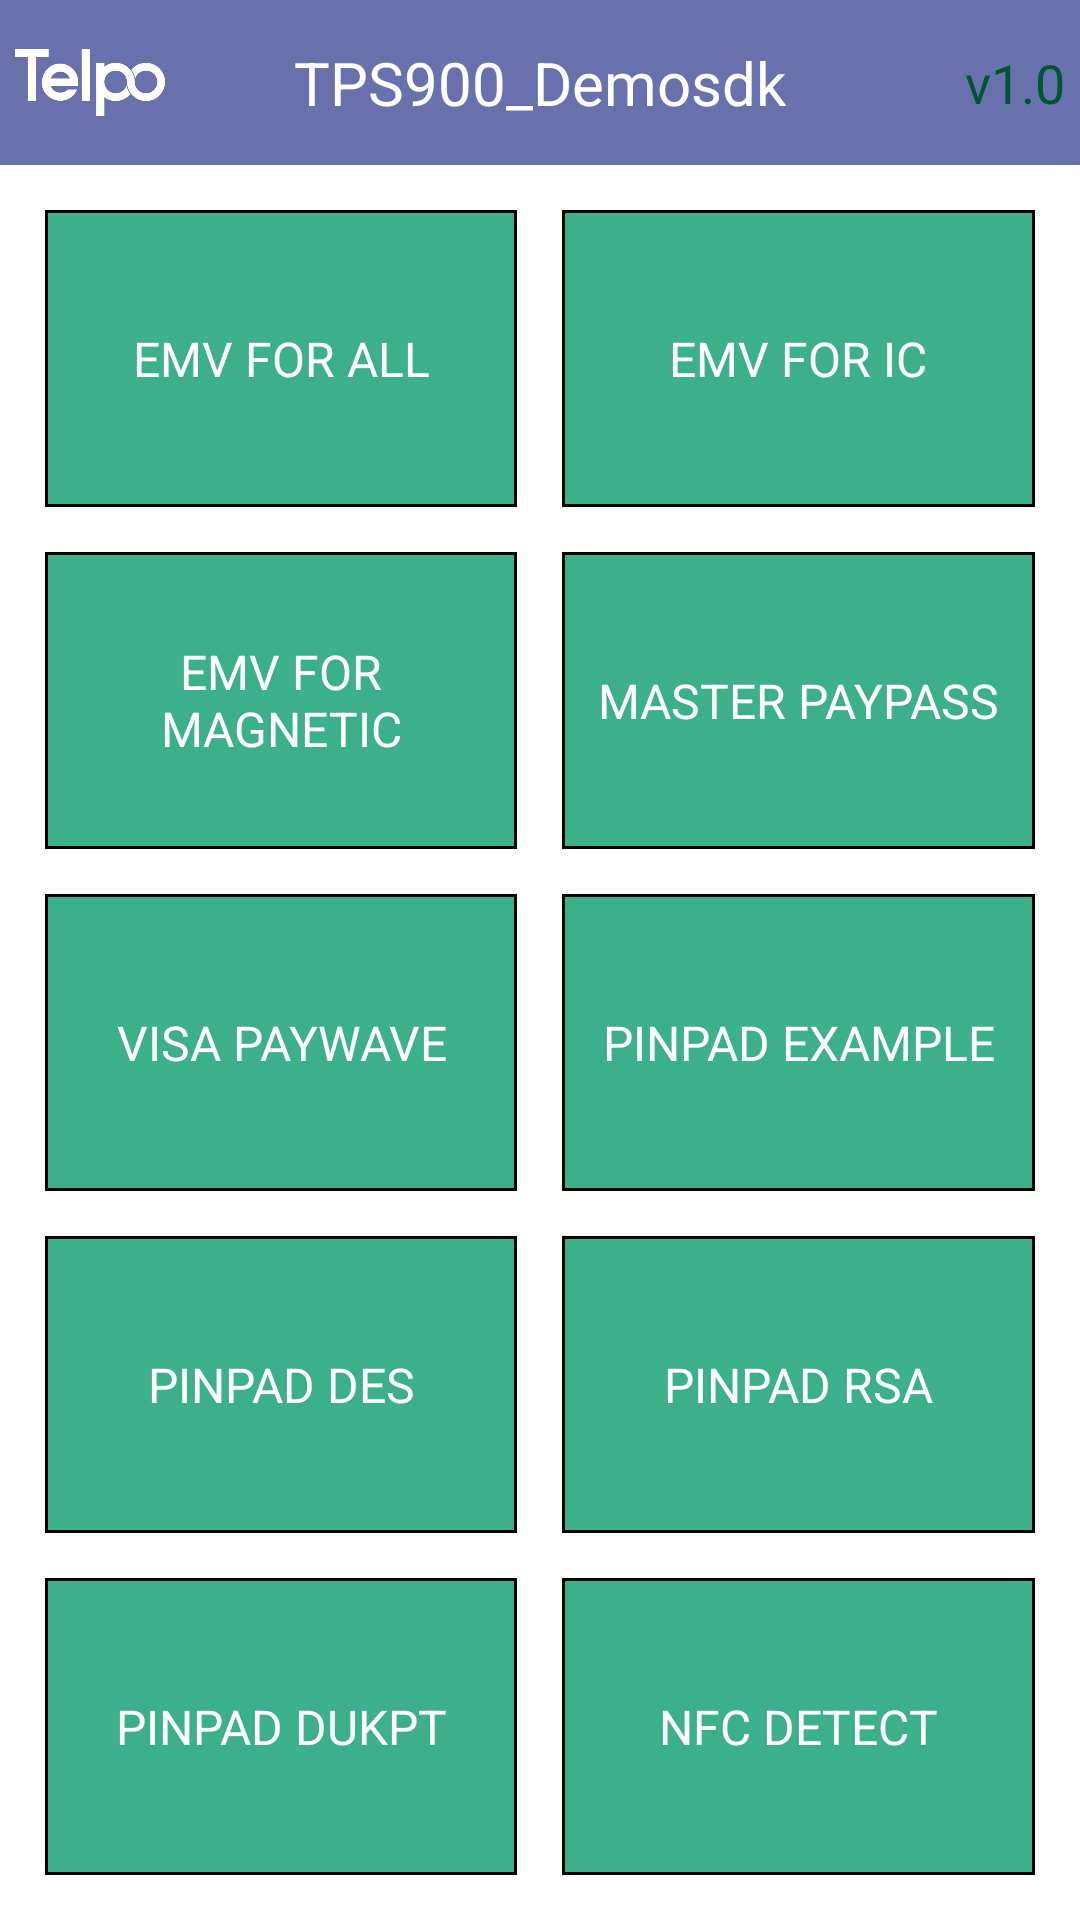

Reconstruct the res/layout file that produces this screen, plus the resources it refers to.
<!-- AndroidManifest.xml: application theme AppTheme -->
<!-- res/layout/activity_emv.xml -->
<?xml version="1.0" encoding="utf-8"?>
<LinearLayout xmlns:android="http://schemas.android.com/apk/res/android"
    xmlns:app="http://schemas.android.com/apk/res-auto"
    xmlns:tools="http://schemas.android.com/tools"
    android:layout_width="match_parent"
    android:layout_height="match_parent"
    android:orientation="vertical"
    tools:context=".MainActivity">
    <include layout="@layout/titlebar" />

    <LinearLayout
        android:layout_width="fill_parent"
        android:layout_height="fill_parent"
        android:layout_margin="15dp"
        android:orientation="vertical">

        <LinearLayout
            android:layout_width="fill_parent"
            android:layout_height="75dp"
            android:layout_weight="1"
            android:orientation="horizontal">

            <Button
                android:id="@+id/emv_all"
                style="@style/buttonNumberStyle"
                android:layout_width="0dp"
                android:layout_height="fill_parent"
                android:layout_weight="1"
                android:background="@drawable/button_number_violet_shape"
                android:text="EMV FOR ALL" />

            <View
                android:layout_width="15dp"
                android:layout_height="fill_parent"></View>

            <Button
                android:id="@+id/emv_ic"
                style="@style/buttonNumberStyle"
                android:layout_width="0dp"
                android:layout_height="fill_parent"
                android:layout_weight="1"
                android:background="@drawable/button_number_violet_shape"
                android:text="EMV FOR IC" />
        </LinearLayout>

        <LinearLayout
            android:layout_width="fill_parent"
            android:layout_height="75dp"
            android:layout_marginTop="15dp"
            android:layout_weight="1"
            android:orientation="horizontal">

            <Button
                android:id="@+id/emv_magnetic"
                style="@style/buttonNumberStyle"
                android:layout_width="0dp"
                android:layout_height="fill_parent"
                android:layout_weight="1"
                android:background="@drawable/button_number_violet_shape"
                android:text="EMV FOR MAGNETIC" />

            <View
                android:layout_width="15dp"
                android:layout_height="fill_parent"></View>

            <Button
                android:id="@+id/paypass"
                style="@style/buttonNumberStyle"
                android:layout_width="0dp"
                android:layout_height="fill_parent"
                android:layout_weight="1"
                android:background="@drawable/button_number_violet_shape"
                android:text="MASTER PAYPASS" />


        </LinearLayout>


        <LinearLayout
            android:layout_width="fill_parent"
            android:layout_height="75dp"
            android:layout_marginTop="15dp"
            android:layout_weight="1"
            android:orientation="horizontal">

            <Button
                android:id="@+id/paywave"
                style="@style/buttonNumberStyle"
                android:layout_width="0dp"
                android:layout_height="fill_parent"
                android:layout_weight="1"
                android:background="@drawable/button_number_violet_shape"
                android:text="VISA PAYWAVE" />

            <View
                android:layout_width="15dp"
                android:layout_height="fill_parent"></View>

            <Button
                android:id="@+id/pinpad_example"
                style="@style/buttonNumberStyle"
                android:layout_width="0dp"
                android:layout_height="fill_parent"
                android:layout_weight="1"
                android:background="@drawable/button_number_violet_shape"
                android:text="PINPAD EXAMPLE" />
        </LinearLayout>


        <LinearLayout
            android:layout_width="fill_parent"
            android:layout_height="75dp"
            android:layout_marginTop="15dp"
            android:layout_weight="1"
            android:orientation="horizontal">

            <Button
                android:id="@+id/pinpad_des"
                style="@style/buttonNumberStyle"
                android:layout_width="0dp"
                android:layout_height="fill_parent"
                android:layout_weight="1"
                android:background="@drawable/button_number_violet_shape"
                android:text="PINPAD DES" />
            <View
                android:layout_width="15dp"
                android:layout_height="fill_parent"></View>
            <Button
                android:id="@+id/pinpad_rsa"
                style="@style/buttonNumberStyle"
                android:layout_width="0dp"
                android:layout_height="fill_parent"
                android:layout_weight="1"
                android:background="@drawable/button_number_violet_shape"
                android:text="PINPAD RSA" />

        </LinearLayout>

        <LinearLayout
            android:layout_width="fill_parent"
            android:layout_height="75dp"
            android:layout_marginTop="15dp"
            android:layout_weight="1"
            android:orientation="horizontal">

            <Button
                android:id="@+id/pinpad_dukpt"
                style="@style/buttonNumberStyle"
                android:layout_width="0dp"
                android:layout_height="fill_parent"
                android:layout_weight="1"
                android:background="@drawable/button_number_violet_shape"
                android:text="PINPAD DUKPT" />
            <View
                android:layout_width="15dp"
                android:layout_height="fill_parent"></View>
            <Button
                android:id="@+id/nfc_detect"
                style="@style/buttonNumberStyle"
                android:layout_width="0dp"
                android:layout_height="fill_parent"
                android:layout_weight="1"
                android:background="@drawable/button_number_violet_shape"
                android:text="NFC DETECT" />

        </LinearLayout>

    </LinearLayout>

</LinearLayout>
<!-- res/layout/titlebar.xml (included above) -->
<?xml version="1.0" encoding="utf-8"?>
<RelativeLayout xmlns:android="http://schemas.android.com/apk/res/android"
    android:layout_width="match_parent"
    android:layout_height="55dp"
    android:layout_gravity="center"
    android:padding="5dp"
    android:background="#6871ac" >

    <ImageView
        android:id="@+id/logo"
        android:layout_width="50dp"
        android:layout_height="fill_parent"
        android:layout_alignParentLeft="true"
        android:layout_gravity="center_vertical"
        android:src="@mipmap/telpo_white" />

    <TextView
        android:id="@+id/title_tv"
        android:layout_width="wrap_content"
        android:layout_height="match_parent"
        android:layout_centerHorizontal="true"
        android:layout_gravity="center|center_vertical|center_horizontal"
        android:gravity="center"
        android:text="TPS900_Demosdk"
        android:textColor="#FFFFFF"
        android:textSize="20sp" />

    <TextView
        android:layout_width="wrap_content"
        android:layout_height="match_parent"
        android:layout_alignParentRight="true"
        android:layout_gravity="right|center_vertical"
        android:gravity="center"
        android:text="v1.0"
        android:textColor="#005533"
        android:textSize="18sp" />

</RelativeLayout>
<!-- resources referenced by this layout -->
<resources>
  <!-- drawable button_number_violet_shape (drawable) -->
  <?xml version="1.0" encoding="utf-8"?>
  <selector xmlns:android="http://schemas.android.com/apk/res/android">
  <item android:state_enabled="false" android:drawable="@color/gray_blue"></item>
      <item android:state_pressed="true"> 
  <shape>
  
              
              <gradient android:angle="270" android:endColor="#bdeadc" android:startColor="#bdeadc" />
              
              <stroke android:width="1sp" android:color="#000000" />
              
              <corners android:radius="0dp" />
              
             
          </shape></item>
      <item android:state_focused="true"> 
  <shape>
              <gradient android:angle="270" android:endColor="#bdeadc" android:startColor="#bdeadc" />
  
              <stroke android:width="1sp" android:color="#000000" />
  
              <corners android:radius="0dp" />
  
              <padding android:bottom="10dp" android:left="10dp" android:right="10dp" android:top="10dp" />
          </shape></item>
      <item> 
  <shape>
              <gradient android:angle="270" android:endColor="#3caf8b" android:startColor="#3caf8b" />
  
              <stroke android:width="1sp" android:color="#000000" />
  
              <corners android:radius="0dp" />
  
              <padding android:bottom="10dp" android:left="10dp" android:right="10dp" android:top="10dp" />
          </shape></item>
  
  </selector>
  <!-- mipmap telpo_white: png bitmap (mipmap-hdpi, 9284 bytes) -->
  <style name="buttonNumberStyle">
          <item name="android:layout_width">fill_parent</item>
          <item name="android:layout_height">50dp</item>
          <item name="android:textColor">#FFFFFF</item>
          <item name="android:gravity">center</item>
          <item name="android:textSize">16sp</item>
      </style>
  <style name="AppTheme" parent="AppBaseTheme">
          
      </style>
  <color name="gray_blue">#bdeadc</color>
  <style name="AppBaseTheme" parent="android:Theme.Holo.Light">
          
      </style>
</resources>
